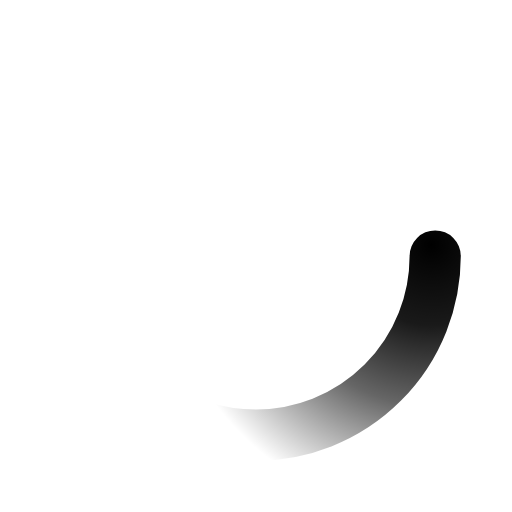
t = 0.00 s
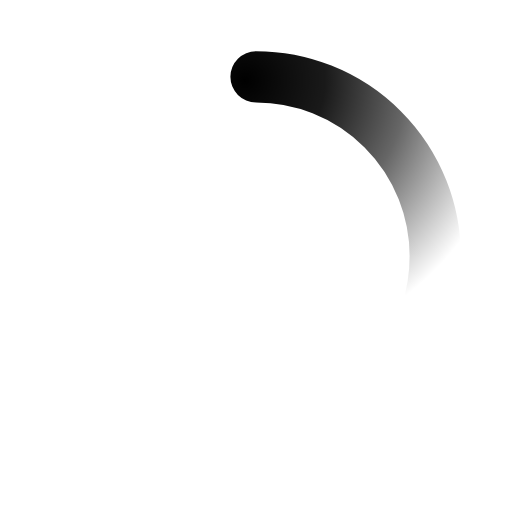
t = 0.50 s
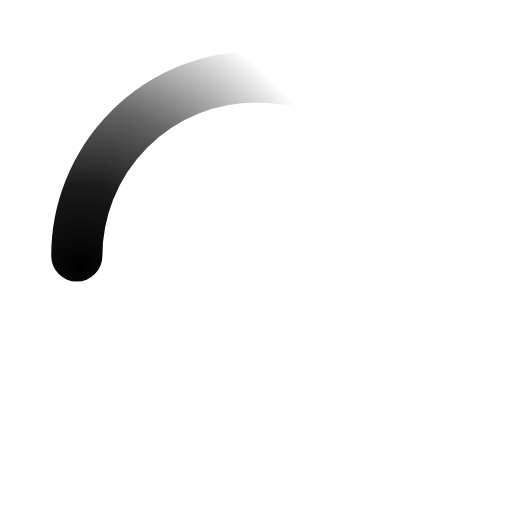
t = 1.00 s
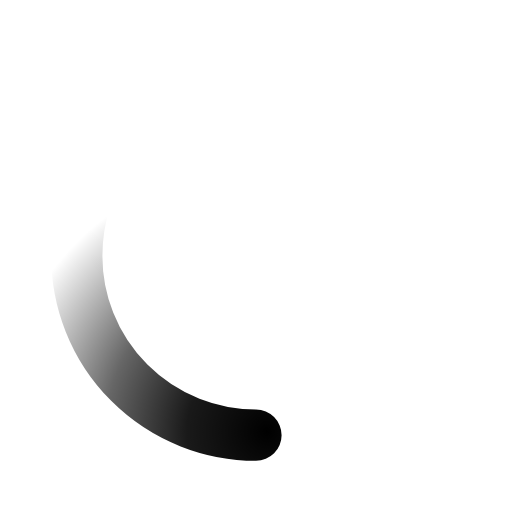
t = 1.50 s

The animated SVG that drew these frames (rendered in a browser with its animation timeline set to each time). Animation: 1 SMIL element (animateTransform=1); one cycle of 2.00 s, repeats indefinitely.

<svg xmlns="http://www.w3.org/2000/svg" viewBox="0 0 200 200"><radialGradient id="a12" cx=".66" fx=".66" cy=".3125" fy=".3125" gradientTransform="scale(1.5)"><stop offset="0" stop-color="var(--red-100)"></stop><stop offset=".3" stop-color="var(--red-100)" stop-opacity=".9"></stop><stop offset=".6" stop-color="var(--red-100)" stop-opacity=".6"></stop><stop offset=".8" stop-color="var(--red-100)" stop-opacity=".3"></stop><stop offset="1" stop-color="var(--red-100)" stop-opacity="0"></stop></radialGradient><circle transform-origin="center" fill="none" stroke="url(#a12)" stroke-width="20" stroke-linecap="round" stroke-dasharray="200 1000" stroke-dashoffset="0" cx="100" cy="100" r="70"><animateTransform type="rotate" attributeName="transform" calcMode="spline" dur="2" values="360;0" keyTimes="0;1" keySplines="0 0 1 1" repeatCount="indefinite"></animateTransform></circle><circle transform-origin="center" fill="none" opacity=".2" stroke="var(--red-100)" stroke-width="20" stroke-linecap="round" cx="100" cy="100" r="70"></circle></svg>
